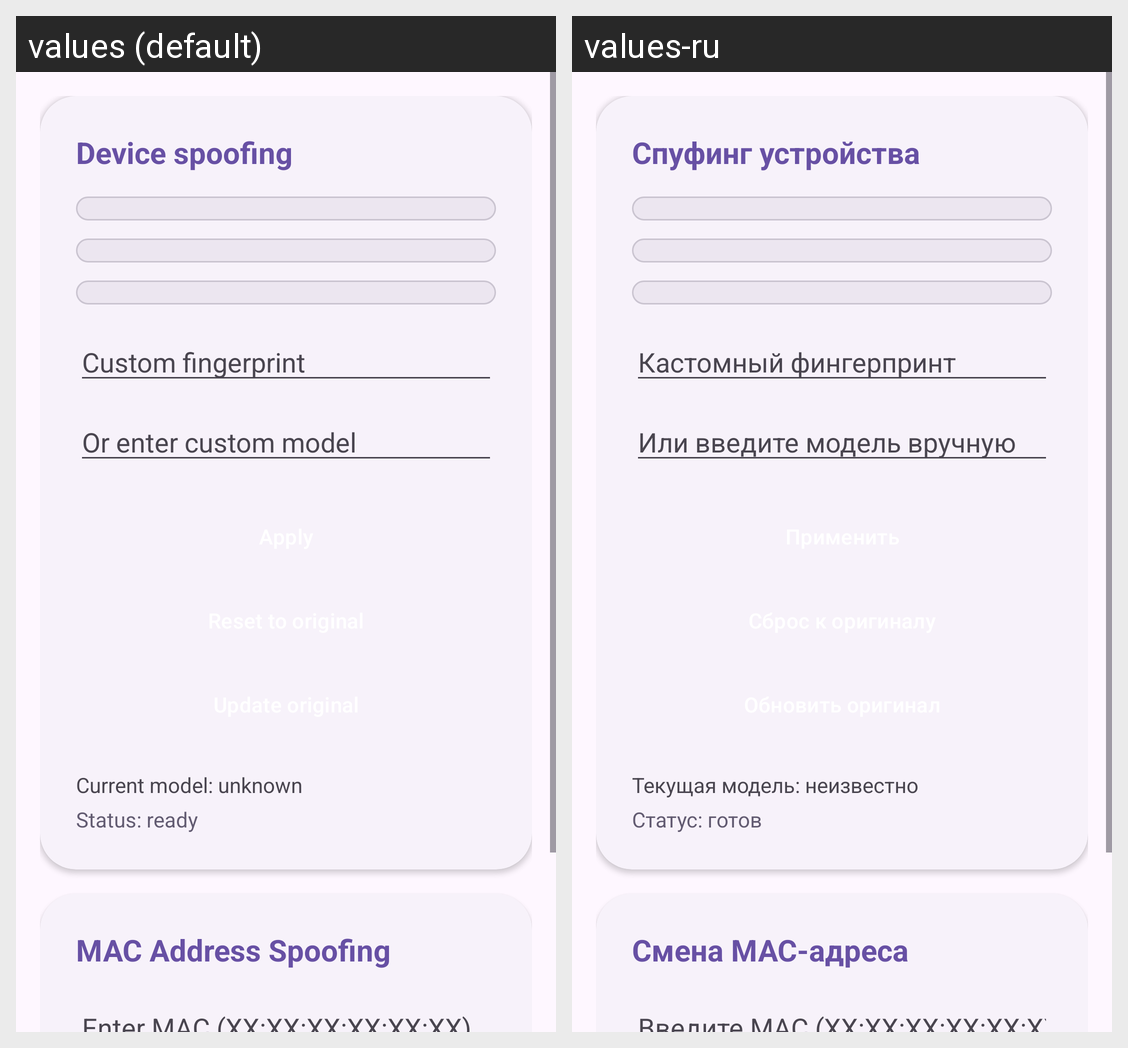

The same Android screen rendered under two of its app's locales, left to right. List the strings drawn on it with the default value and each locale's translation.
Android screen res/layout/fragment_spoof.xml rendered under 2 locales, left to right: values (default), values-ru. Device: Nexus 5 (rendered at 1080×1920; each locale shown at half size, 540×960, under a caption strip naming it); theme Theme.Netspoofer.
Strings drawn on this screen, with the default value and each locale's value (text and hints the layout hard-codes, and strings that could not be matched under every locale, appear in the picture but are not listed):

device_spoofing
  values: Device spoofing
  values-ru: Спуфинг устройства

custom_fingerprint_hint
  values: Custom fingerprint
  values-ru: Кастомный фингерпринт

custom_model_hint
  values: Or enter custom model
  values-ru: Или введите модель вручную

current_model_unknown
  values: Current model: unknown
  values-ru: Текущая модель: неизвестно

status_ready
  values: Status: ready
  values-ru: Статус: готов

mac_spoofing
  values: MAC Address Spoofing
  values-ru: Смена MAC-адреса

custom_mac_hint
  values: Enter MAC (XX:XX:XX:XX:XX:XX)
  values-ru: Введите MAC (XX:XX:XX:XX:XX:XX)
